Labelled photos from "dataset", an image-classification folder in enggoharsh/HAR-Updated. The possible labels are: walking, sitting down, stand up, pick object, drink water, fall.

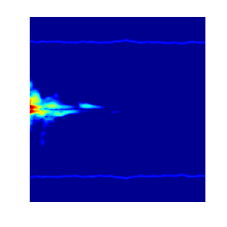
Label: fall

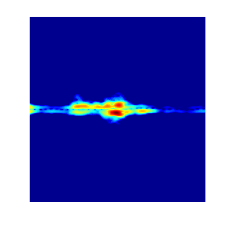
Label: drink water

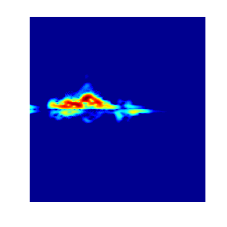
Label: sitting down

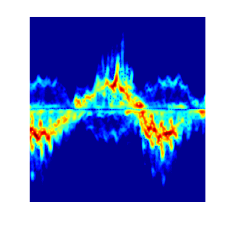
Label: walking

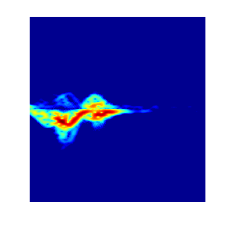
Label: stand up

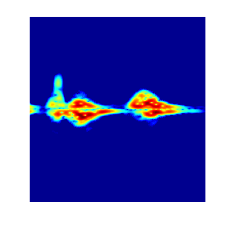
Label: pick object
